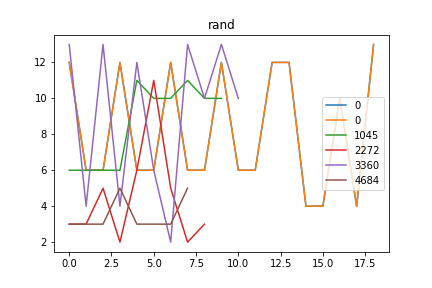

The table this chart was drawn from, first rows:
rand, Avg_max_fit, Gen, Dataset, CosDist, Hof
0, 174.9, 35, [6, 10, 6, 10, 6, 10, 6, 10, 4, 2], 0.3652, [12, 6, 6, 12, 6, 6, 12, 6, 6, 12, 6, 6,…
1045, 174.8, 24, [6, 10, 6, 10, 6, 10, 6, 10, 4, 2], 0.08534, [6, 6, 6, 6, 11, 10, 10, 11, 10, 10]
2272, 175, 6, [1, 3], 0.5133, [3, 3, 5, 2, 6, 11, 5, 2, 3]
3360, 175, 47, [6, 10, 6, 10, 6, 10, 6, 10, 4, 2], 0.5049, [13, 4, 13, 4, 12, 6, 2, 13, 10, 13, 10]
4684, 175, 47, [1, 3], 0.3292, [3, 3, 3, 5, 3, 3, 3, 5]
